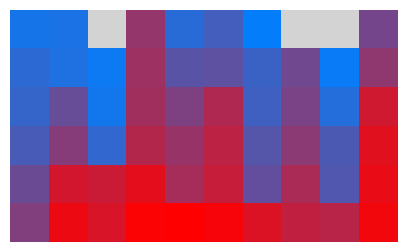

The script that saved this image:
import matplotlib.pyplot as plt
import matplotlib.patches as patches
from matplotlib.ticker import MaxNLocator
import numpy as np

class fill_grid_plotter():
    """Takes an integer and returns a animated plot of a grid being filled with
    that many blocks"""
    
    def __init__(self, blocks=25, fill_empties=False, clean_figure=False
           , x_blocks=None, y_blocks=None):
        self.blocks = int(blocks)
        self.x_blocks = x_blocks if x_blocks is not None else int(np.sqrt(blocks))
        self.y_blocks = y_blocks if y_blocks is not None else np.ceil(self.blocks/self.x_blocks)
        self.fill_empties = fill_empties
        self.clean_figure = clean_figure
        self.patches_dict = {}
        self.micro_pause_secs = 0.001 # small plt.pause time to prevent auto plotting
        
    
    def create_figure_window(self):
        fig = plt.figure(figsize=(5,6))
        self.ax = fig.add_subplot(111, aspect='equal')
        self.ax.set_xlim([0, self.x_blocks])
        self.ax.set_ylim([0, self.y_blocks + 1])
        self.ax.xaxis.set_major_locator(MaxNLocator(integer=True))
        self.ax.yaxis.set_major_locator(MaxNLocator(integer=True))

        # add upper boundary line
        self.boundary = self.ax.plot(np.linspace(0, self.x_blocks), [self.y_blocks]*50,'--k', linewidth=3)
    
    def initialise_positions(self):
        # generate random block positions
        self.x_pos = np.arange(0, self.x_blocks)
        self.x = np.random.choice(self.x_pos, size=self.blocks)

        # start each block one block width below the start
        self.y = [-1] * self.blocks
        
    
    def add_block(self, i, x, y, fc=False):
        # create the block at location (x,y), with dimensions (1,1), with black edge color
        
        if fc is False:
            # face color with smoothly varying RBG vals as block number goes up
            fc = (1-i/self.blocks, i/(2*self.blocks), i/self.blocks)
            
        p = patches.Rectangle((x, y), 1, 1, ec='k', fc=fc)
        self.ax.add_patch(p)
        plt.pause(self.micro_pause_secs)
        return p
    
    def down(self, p, z):
        z -= 1 # slide the block down by one block length
        p.set_y(z)
        plt.pause(self.micro_pause_secs)
        return z
    
    def right(self, p, j):
        # avoid indexing errors on last item
        if j == self.x_blocks-1:
            j = -1
            
        # move block to the right
        j += 1
        p.set_x(self.x_pos[j])
        plt.pause(self.micro_pause_secs)
        return j
        
    
    def block_handler(self, block_num):
        self.ax.set_title('N='+str(block_num+1)+'/'+str(self.blocks))
        
        # initial block height will be above the max height of the stack
        z = self.y_blocks + 1
        
        # index of x position
        # n.b. == returns a tuple of 1s and 0s, argmax finds the index of the first 1
        j = np.argmax(self.x[block_num] == self.x_pos)
        
        # add the patch
        p = self.add_block(block_num, self.x_pos[j], z)
        
        # slide patch down so now is on top of the grid boundary line
        z = self.down(p, z)
        
        moves = 0
        # if the stack in the blocks x position is full slide the block right
        while self.y[j] >= self.y_blocks - 1 and moves < self.x_blocks:
            j = self.right(p, j)
            moves += 1
            
        # if every column has been tried the grid is full, stop
        if moves == self.x_blocks:
            exit
            
        # if the stack has spare space, slide the block down
        while z > self.y[j] + 1:
            z = self.down(p, z)
        self.y[j] = z
        
        self.patches_dict[block_num] = p
            
        
    def plot(self):
        self.create_figure_window()
        self.initialise_positions()
        
        i = 0
        while i <= min(self.blocks-1, self.x_blocks*self.y_blocks-1):
            self.block_handler(block_num=i)
            i += 1
        
        max_y = max(self.y)
        
        if self.fill_empties:
            self.fill_empty()

        if self.clean_figure:
            self.clean(max_y)

            
    def fill_empty(self):
        # once all blocks are added there may be gaps
        # fill the gaps with grey blocks
        col = 0
        patch_idx = self.blocks + 1
        while col < self.x_blocks:
            while self.y[col] + 1 < self.y_blocks:
                self.y[col] += 1
                p = self.add_block(patch_idx, self.x_pos[col], self.y[col], fc='lightgrey')
                self.patches_dict[patch_idx] = p
                patch_idx += 1
            col += 1
    
    def clean(self, max_y):
        pause_len_secs = 0.2
        self.boundary.pop(0).remove()
        self.ax.xaxis.set_visible(False), plt.pause(pause_len_secs)
        self.ax.yaxis.set_visible(False), plt.pause(pause_len_secs)
        self.ax.axis('off'), plt.pause(pause_len_secs)
        self.ax.set_title(''), plt.pause(pause_len_secs)
        self.ax.set_ylim([0, max_y + 1])
        for key, val in self.patches_dict.items():
            val.set_edgecolor(None), plt.pause(pause_len_secs/100)
        

fill_grid_plotter(blocks=57
                , fill_empties=True
                , clean_figure=True
                , x_blocks=10
                , y_blocks=None ).plot()
